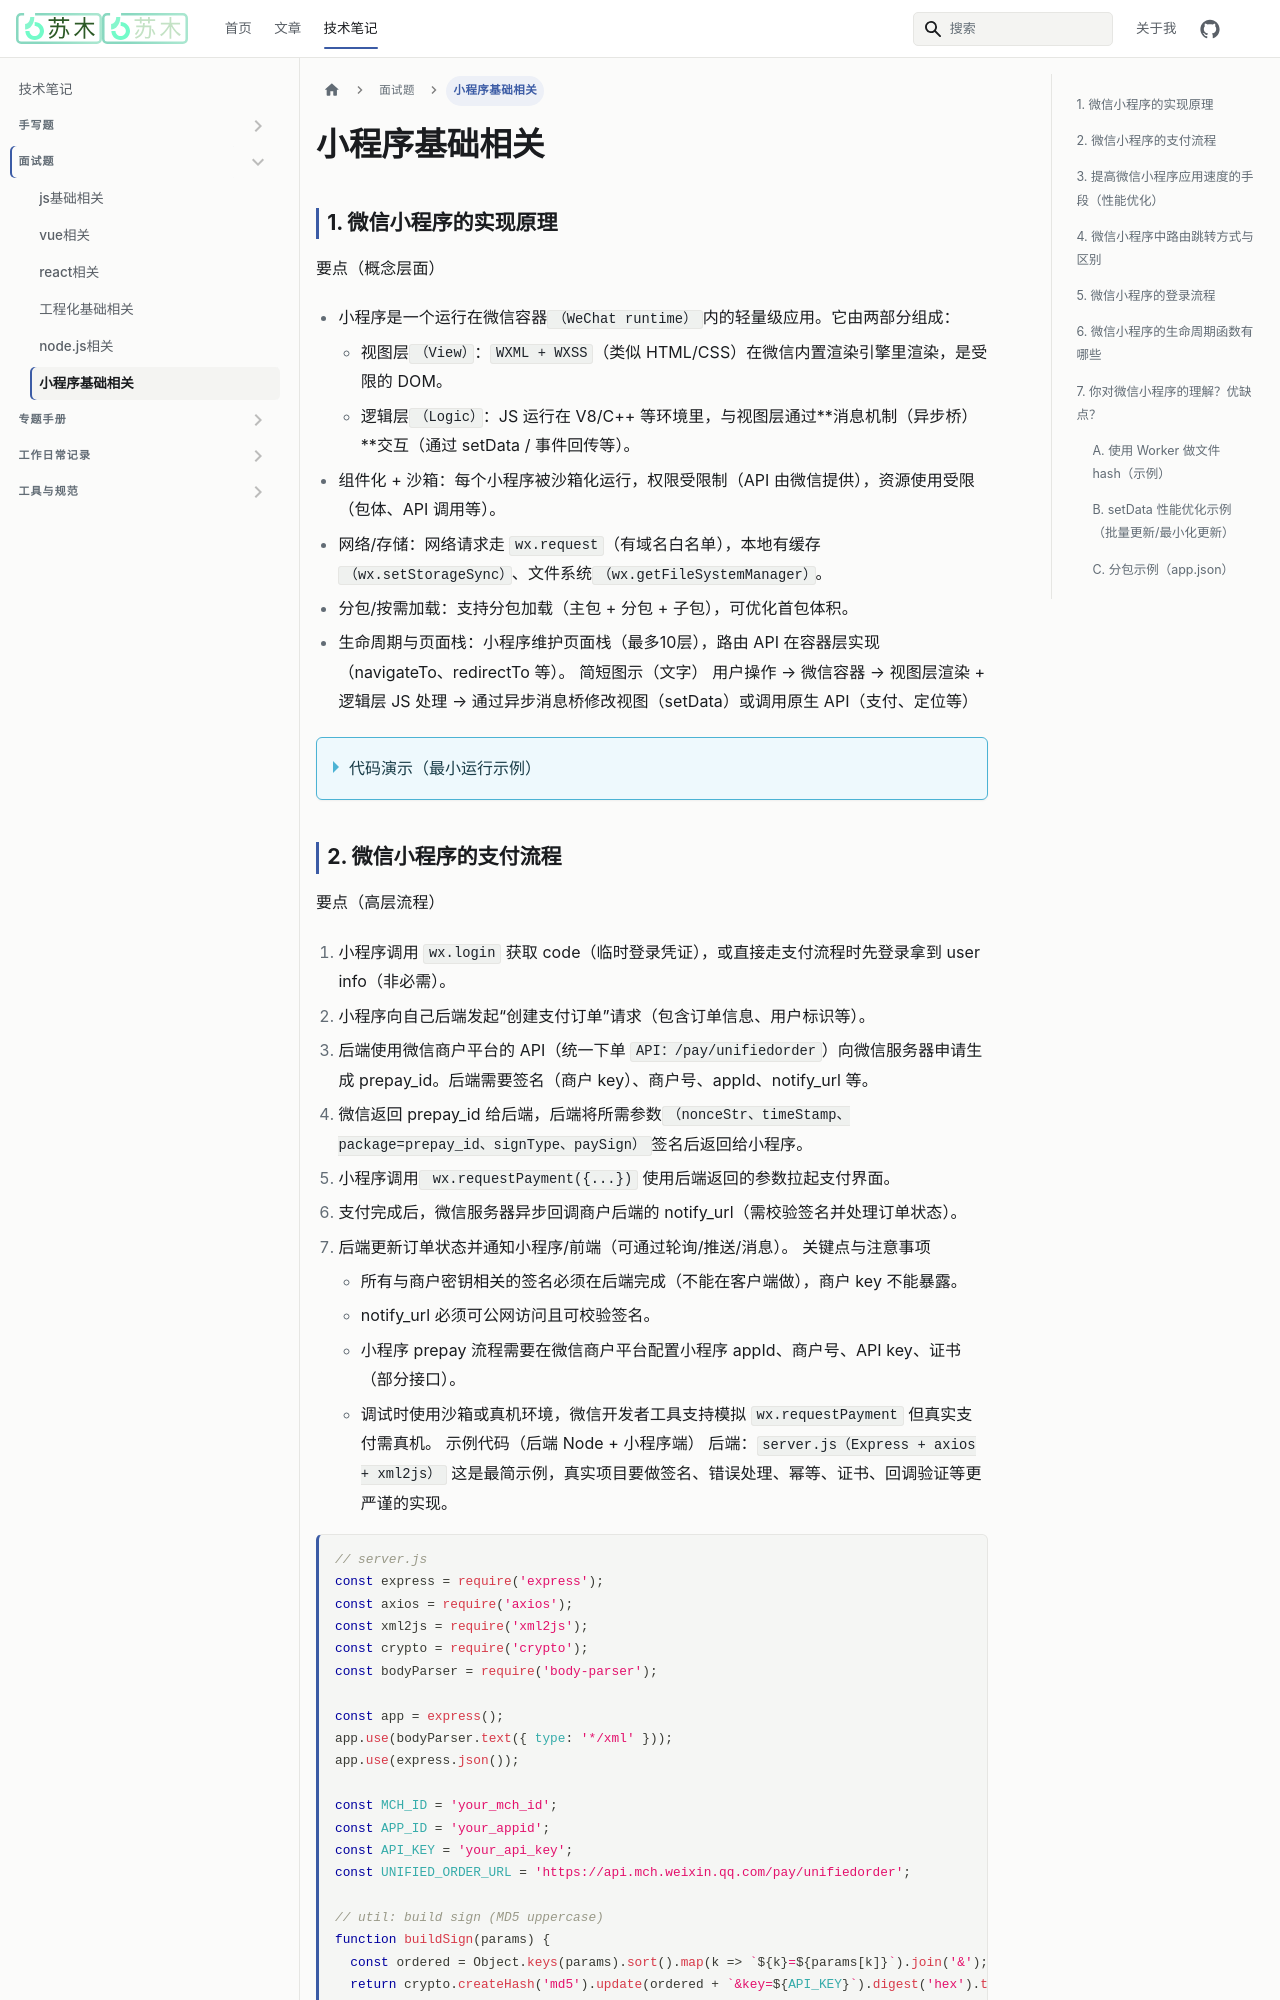

repository: znakoa/znakoa.github.io · page: docs/interview-questions/basics-mini-programs.html · generator: docusaurus

---
sidebar_position: 6
sidebar_class_name: shelf-mini
title: "小程序基础相关"
---

## 1. 微信小程序的实现原理
   要点（概念层面）
   - 小程序是一个运行在微信容器`（WeChat runtime）`内的轻量级应用。它由两部分组成：
     - 视图层`（View）`：`WXML + WXSS`（类似 HTML/CSS）在微信内置渲染引擎里渲染，是受限的 DOM。
     - 逻辑层`（Logic）`：JS 运行在 V8/C++ 等环境里，与视图层通过**消息机制（异步桥）**交互（通过 setData / 事件回传等）。
   - 组件化 + 沙箱：每个小程序被沙箱化运行，权限受限制（API 由微信提供），资源使用受限（包体、API 调用等）。
   - 网络/存储：网络请求走 `wx.request`（有域名白名单），本地有缓存`（wx.setStorageSync）`、文件系统`（wx.getFileSystemManager）`。
   - 分包/按需加载：支持分包加载（主包 + 分包 + 子包），可优化首包体积。
   - 生命周期与页面栈：小程序维护页面栈（最多10层），路由 API 在容器层实现（navigateTo、redirectTo 等）。
   简短图示（文字）
   用户操作 → 微信容器 → 视图层渲染 + 逻辑层 JS 处理 → 通过异步消息桥修改视图（setData）或调用原生 API（支付、定位等）
  <details>
<summary>代码演示（最小运行示例）</summary>

项目结构：

```text
/minapp-demo
/pages/index/index.wxml
/pages/index/index.js
/app.json
/app.js
/app.wxss
```

`app.json`

```json
{
  "pages": ["pages/index/index"],
  "window": {
    "navigationBarTitleText": "示例"
  }
}
```

`app.js`

```javascript
App({
  onLaunch() {
    console.log('App onLaunch');
    // 初始化逻辑，例如获取用户授权、读取本地缓存等
  }
});
```

`pages/index/index.wxml`

```wxml
<view class="container">
  <text>{{msg}}</text>
  <button bindtap="onTap">点击改变数据</button>
</view>
```

`pages/index/index.js`

```javascript
Page({
  data: { msg: 'Hello 小程序' },
  onTap() {
    // 逻辑层修改数据后，视图层刷新
    this.setData({ msg: '数据已更新：' + Date.now() });
  }
});
```

`app.wxss`

```wxss
.container { padding: 20px; }
```
</details>
